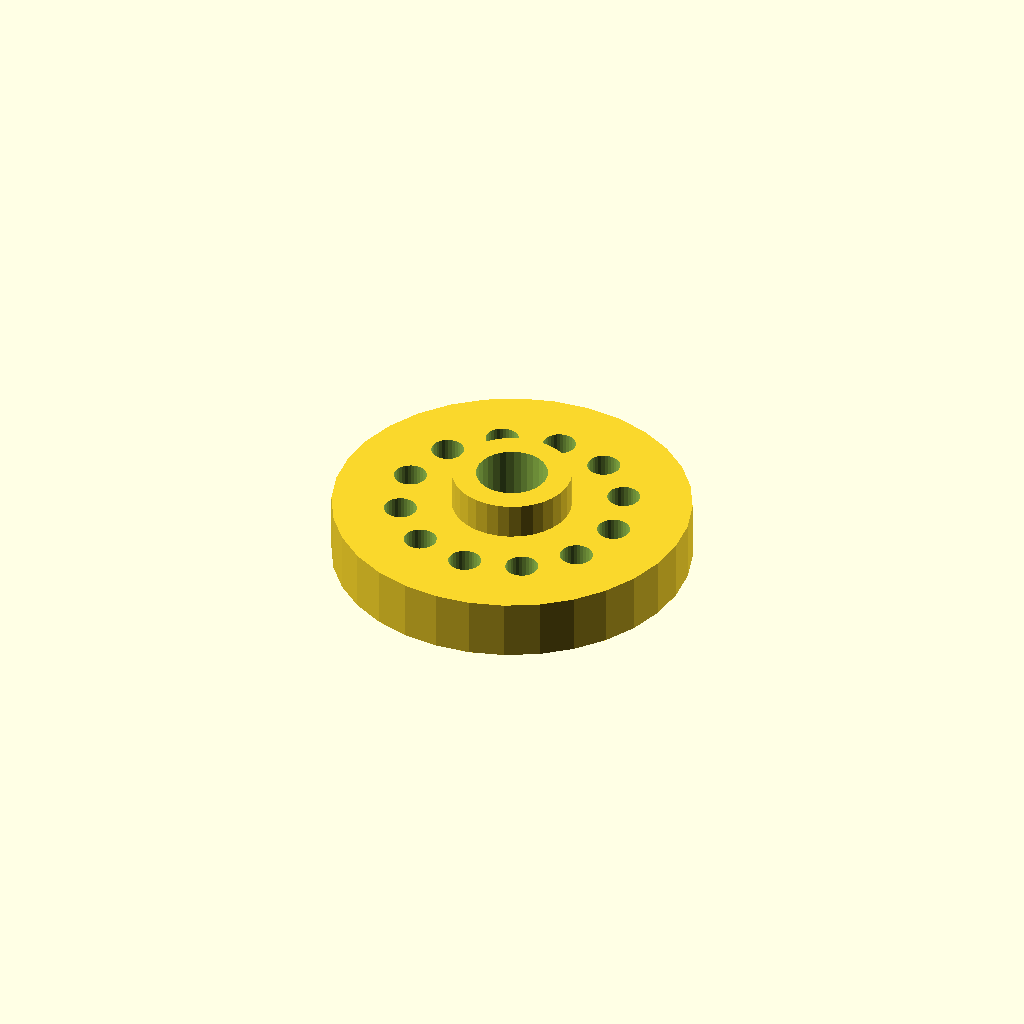
Cell 1: the model at its default parameters.
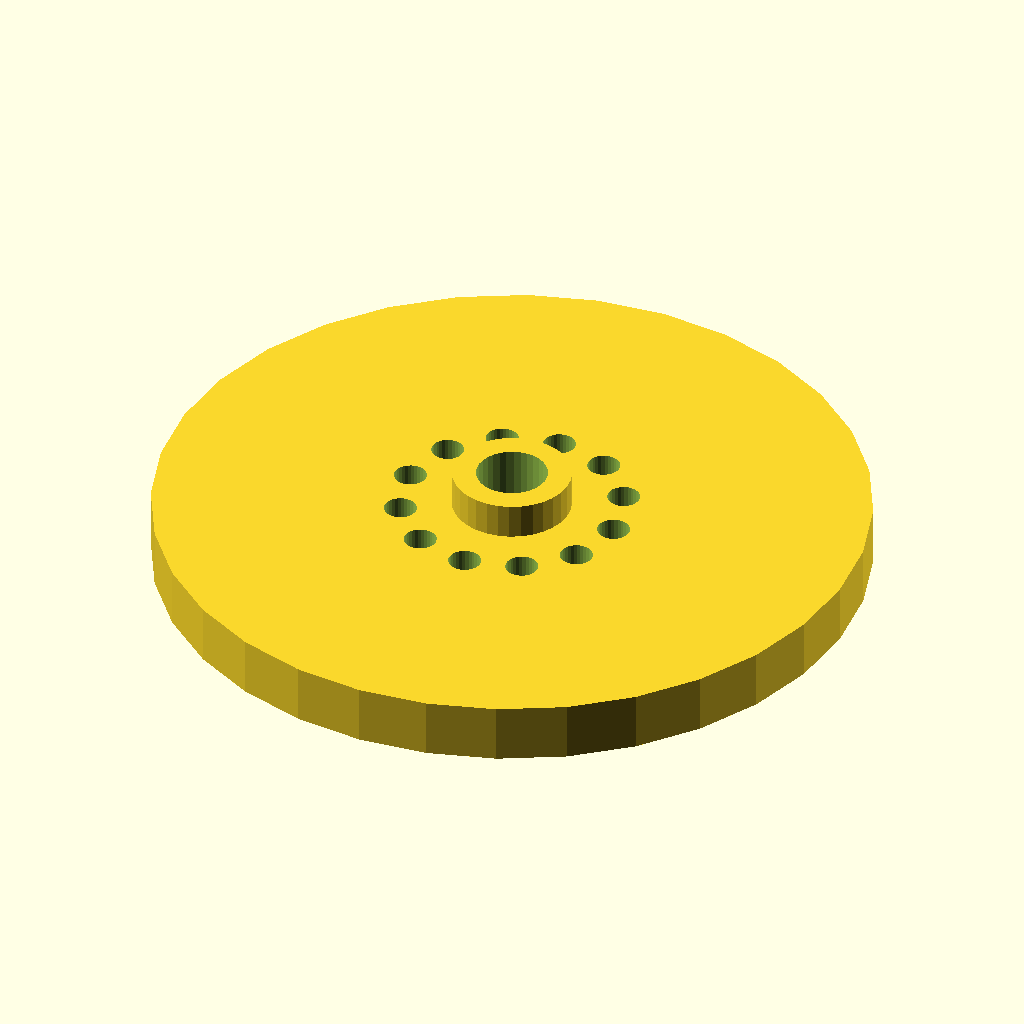
Cell 2 — flange_d set to 120, the other parameters unchanged.
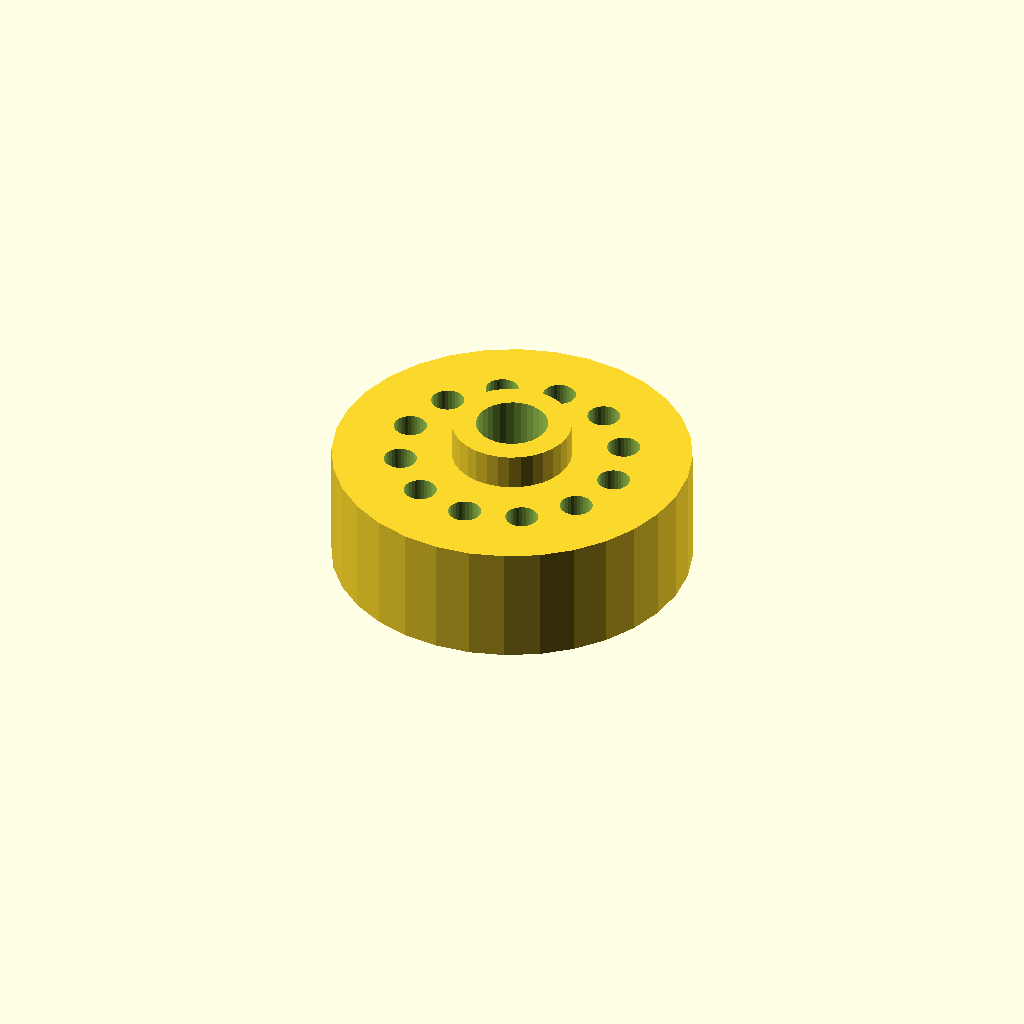
Cell 3: the same model with thickness = 20.
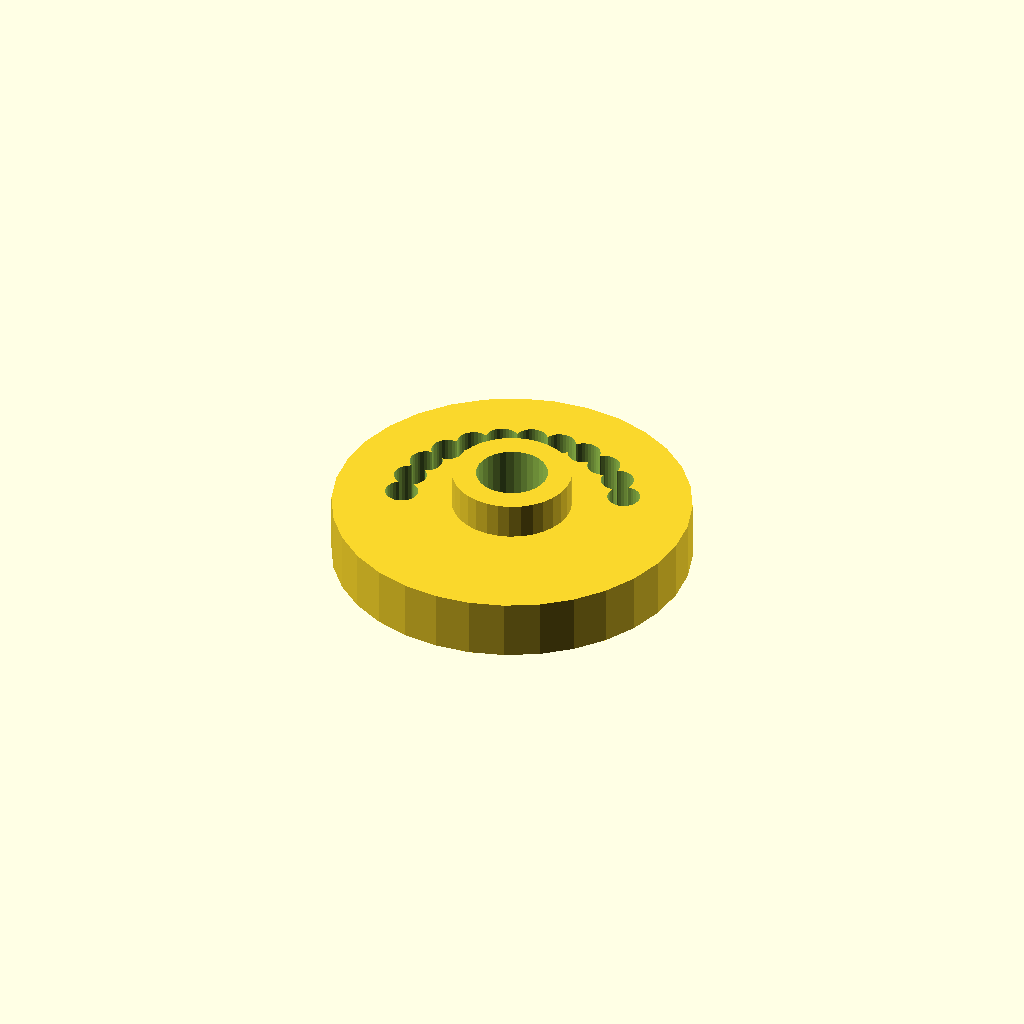
Cell 4: holes = 24 (everything else at default).
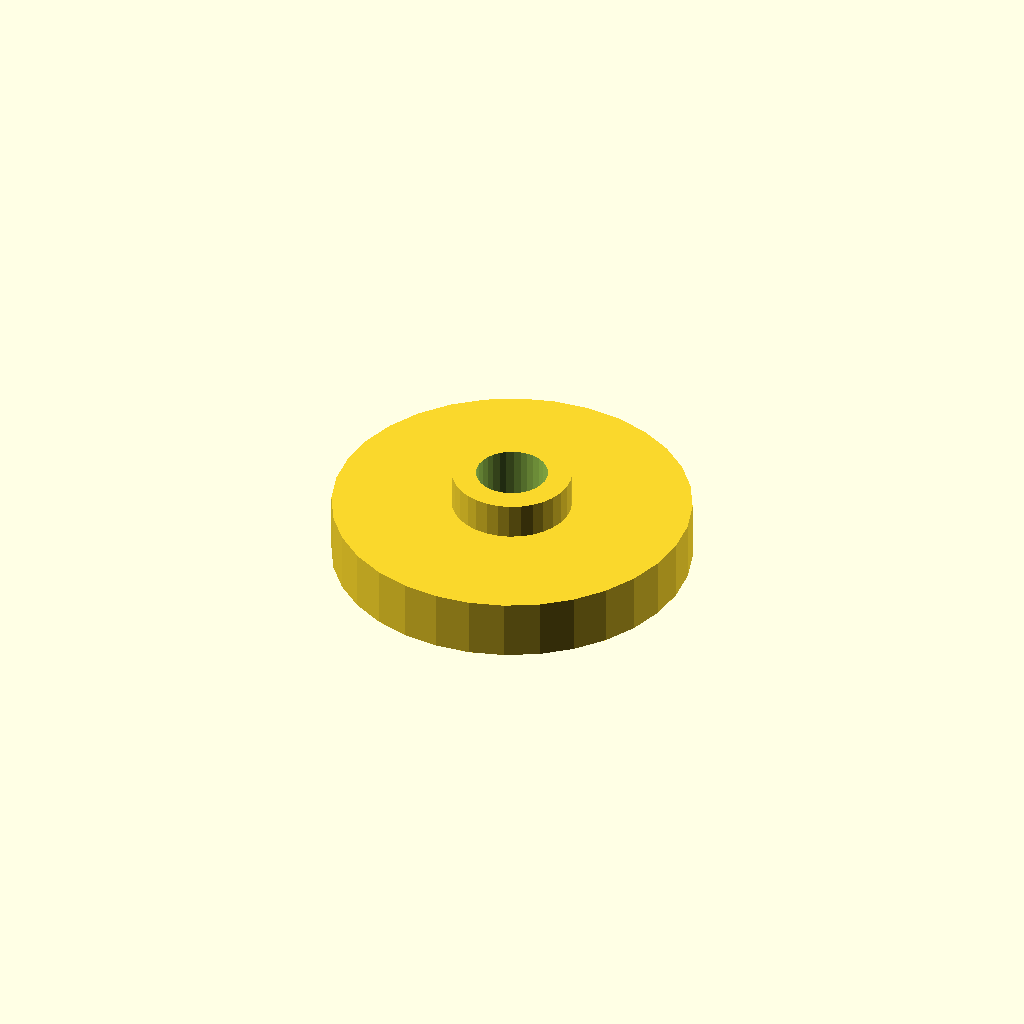
Cell 5: the same model with pcd = 74.4.
All cells are drawn from one camera (rotation 55°, 0°, 25°, orthographic, colour scheme Cornfield), so only the parameter changes between them.
Source of the model, optional_data/data/place1/boltcircles/part_0157.scad:
$fn = 32;

// ----------------------------------------------------------------------
// Flange Ø60 x 10
// 12 holes on a Ø37.2 bolt circle, bolted joints
// ----------------------------------------------------------------------

// --- parameters (mm) ---
flange_d = 60;   // outside diameter of the flange
thickness = 10;  // flange thickness
holes = 12;      // number of bolt holes
pcd = 37.2;      // bolt circle diameter
start_deg = 30;  // angle of the first hole, from +X
hole_d = 5.5;    // bolt hole diameter
bore_d = 12;     // central through bore
hub_d = 20;      // hub outside diameter
hub_h = 6;       // hub height above the flange face (0 = no hub)

// --- derived feature positions (mm) ---
height = thickness + hub_h;  // = 16   overall height of the part
pcd_r = pcd / 2;             // = 18.6   bolt circle radius
hole_step = 360 / holes;     // = 30   angular pitch
feature_centers = [
  [pcd_r * cos(start_deg + 0 * hole_step), pcd_r * sin(start_deg + 0 * hole_step)],
  [pcd_r * cos(start_deg + 1 * hole_step), pcd_r * sin(start_deg + 1 * hole_step)],
  [pcd_r * cos(start_deg + 2 * hole_step), pcd_r * sin(start_deg + 2 * hole_step)],
  [pcd_r * cos(start_deg + 3 * hole_step), pcd_r * sin(start_deg + 3 * hole_step)],
  [pcd_r * cos(start_deg + 4 * hole_step), pcd_r * sin(start_deg + 4 * hole_step)],
  [pcd_r * cos(start_deg + 5 * hole_step), pcd_r * sin(start_deg + 5 * hole_step)],
  [pcd_r * cos(start_deg + 6 * hole_step), pcd_r * sin(start_deg + 6 * hole_step)],
  [pcd_r * cos(start_deg + 7 * hole_step), pcd_r * sin(start_deg + 7 * hole_step)],
  [pcd_r * cos(start_deg + 8 * hole_step), pcd_r * sin(start_deg + 8 * hole_step)],
  [pcd_r * cos(start_deg + 9 * hole_step), pcd_r * sin(start_deg + 9 * hole_step)],
  [pcd_r * cos(start_deg + 10 * hole_step), pcd_r * sin(start_deg + 10 * hole_step)],
  [pcd_r * cos(start_deg + 11 * hole_step), pcd_r * sin(start_deg + 11 * hole_step)]
];   // bolt hole centres on the pitch circle

// flange disc, every hole and the bore cut straight through
difference() {
  union() {
    cylinder(d = flange_d, h = thickness);
    cylinder(d = hub_d, h = height);  // hub, overlapped into the flange
  }
  translate([0, 0, -1]) cylinder(d = bore_d, h = height + 2);  // bore, through
  for (centre = feature_centers)
    translate([centre[0], centre[1], -1]) cylinder(d = hole_d, h = thickness + 2);
}
Customizer parameters (derived from the source; name, type, default, range or options):
flange_d: number, default 60
thickness: number, default 10
holes: number, default 12
pcd: number, default 37.2
start_deg: number, default 30
hole_d: number, default 5.5
bore_d: number, default 12
hub_d: number, default 20
hub_h: number, default 6
